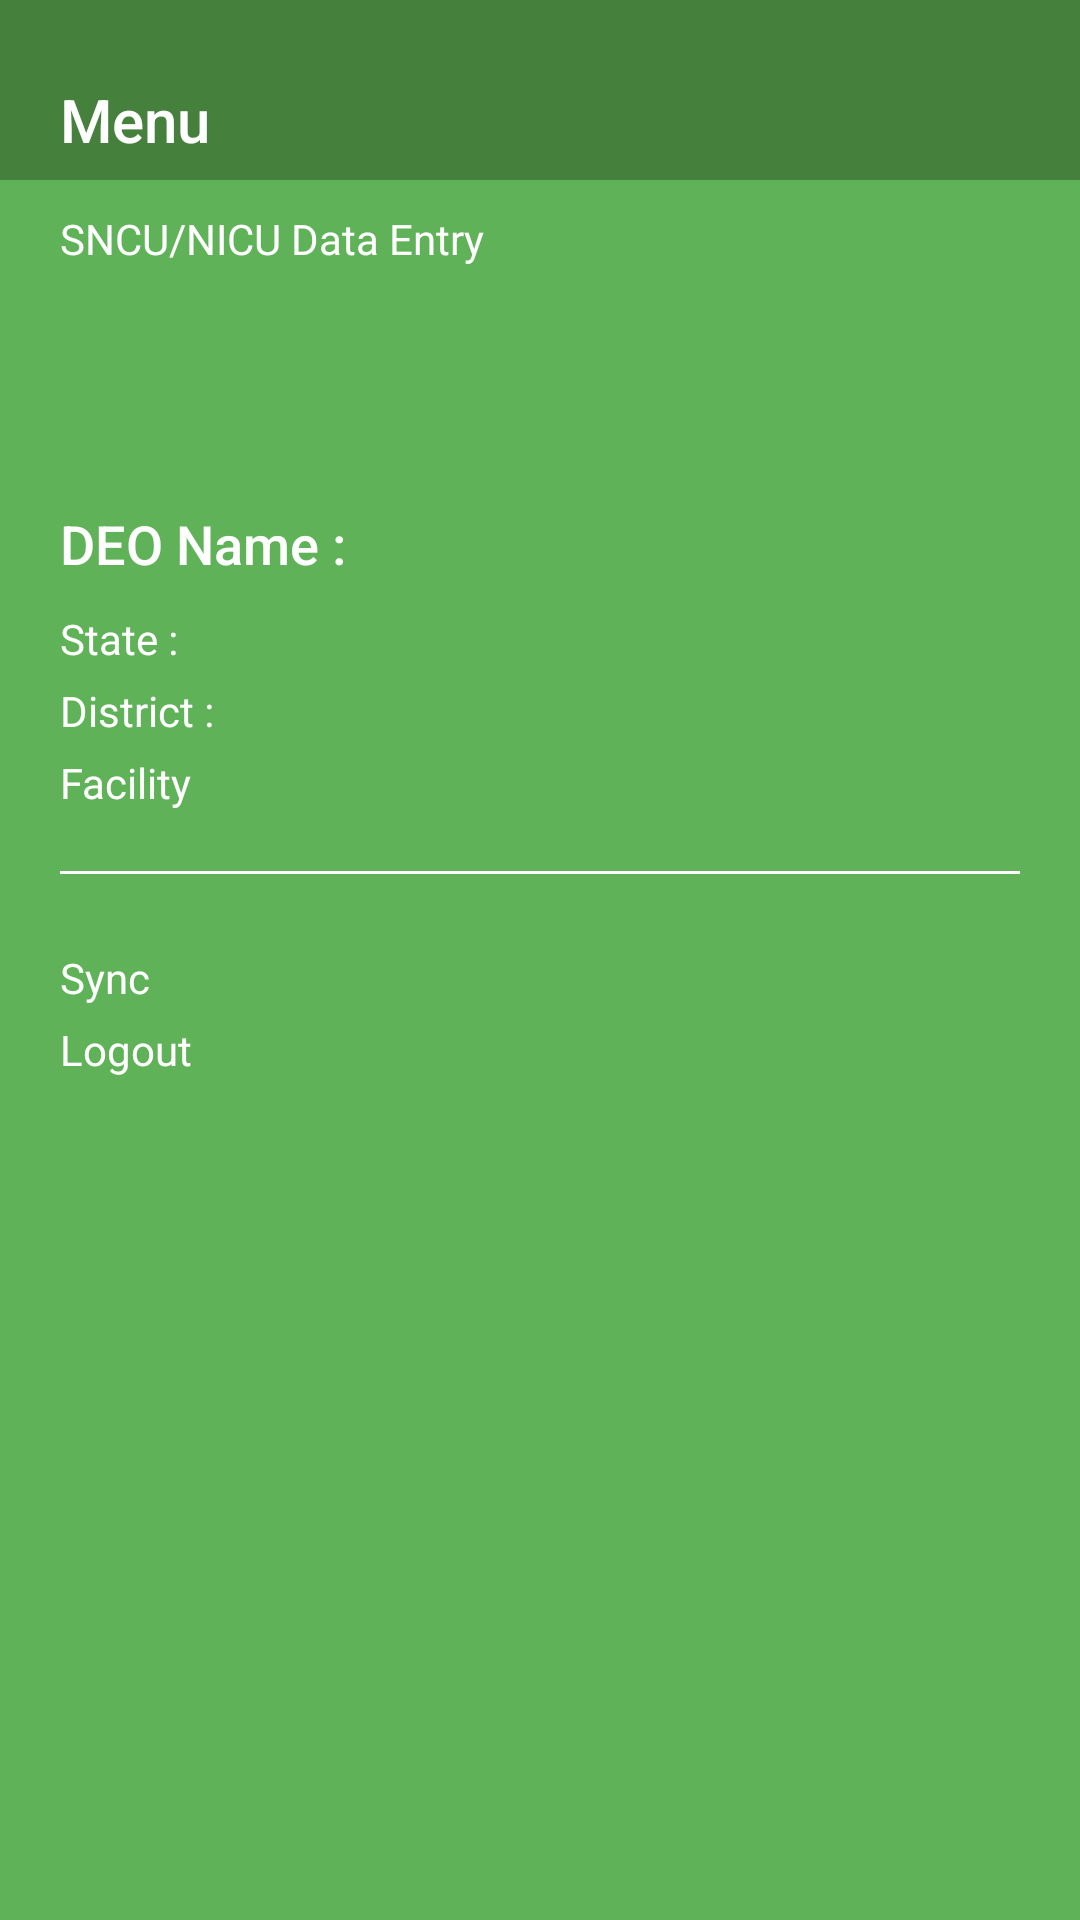

This screen was rendered from an Android layout file. Write that file and the resources it references.
<!-- AndroidManifest.xml: application theme AppTheme.NoActionBar -->
<!-- res/layout/nav_header_sncu.xml -->
<?xml version="1.0" encoding="utf-8"?>
<LinearLayout xmlns:android="http://schemas.android.com/apk/res/android"
    android:layout_width="match_parent"
    android:layout_height="match_parent"
    android:background="@color/colorPrimary"
    android:orientation="vertical"
    android:theme="@style/ThemeOverlay.AppCompat.Dark">

    <TextView
        android:id="@+id/area_name"
        android:layout_width="match_parent"
        android:layout_height="@dimen/sixty"
        android:text="@string/menu"
        android:textSize="@dimen/twenty"
        android:textColor="@color/white"
        android:gravity="center_vertical"
        android:paddingTop="@dimen/twenty"
        android:paddingLeft="@dimen/twenty"
        android:paddingRight="@dimen/twenty"
        android:background="@color/darkGreen"
        style="@android:style/TextAppearance.DeviceDefault.Medium"/>

    <TextView
        android:layout_width="match_parent"
        android:layout_height="wrap_content"
        android:text="@string/sncu_nicu_dataentry"
        android:textColor="@color/white"
        android:paddingTop="@dimen/ten"
        android:paddingLeft="@dimen/twenty"
        android:paddingRight="@dimen/twenty"
        style="@android:style/TextAppearance.DeviceDefault.Small"/>



    <TextView
        android:id="@+id/deo_name"
        style="@android:style/TextAppearance.DeviceDefault.Medium"
        android:layout_width="match_parent"
        android:layout_height="wrap_content"
        android:paddingLeft="@dimen/twenty"
        android:paddingRight="@dimen/twenty"
        android:paddingTop="@dimen/eighty"
        android:text="@string/deo_name"
        android:textColor="@color/white" />

    <TextView
        android:id="@+id/state"
        style="@android:style/TextAppearance.DeviceDefault.Small"
        android:layout_width="match_parent"
        android:layout_height="wrap_content"
        android:paddingLeft="@dimen/twenty"
        android:paddingRight="@dimen/twenty"
        android:paddingTop="@dimen/ten"
        android:text="@string/state"
        android:textColor="@color/white" />

    <TextView
        android:id="@+id/district"
        android:layout_width="match_parent"
        android:layout_height="wrap_content"
        android:text="@string/district"
        android:textColor="@color/white"
        android:paddingTop="@dimen/five"
        android:paddingLeft="@dimen/twenty"
        android:paddingRight="@dimen/twenty"
        style="@android:style/TextAppearance.DeviceDefault.Small"/>

    <TextView
        android:id="@+id/facility"
        android:layout_width="match_parent"
        android:layout_height="wrap_content"
        android:text="@string/facility"
        android:textColor="@color/white"
        android:paddingTop="@dimen/five"
        android:paddingLeft="@dimen/twenty"
        android:paddingRight="@dimen/twenty"
        style="@android:style/TextAppearance.DeviceDefault.Small"/>

    <View
        android:layout_width="match_parent"
        android:layout_height="@dimen/one"
        android:background="@color/white"
        android:layout_margin="@dimen/twenty"/>
    <TextView
        android:id="@+id/sncu_sync"
        android:layout_width="match_parent"
        android:layout_height="wrap_content"
        android:text="@string/sync"
        android:textColor="@color/white"
        android:paddingTop="@dimen/five"
        android:paddingLeft="@dimen/twenty"
        android:paddingRight="@dimen/twenty"
        style="@android:style/TextAppearance.DeviceDefault.Small"/>

    <TextView
        android:id="@+id/sncu_logout"
        android:layout_width="match_parent"
        android:layout_height="wrap_content"
        android:text="@string/logout"
        android:textColor="@color/white"
        android:paddingTop="@dimen/five"
        android:paddingLeft="@dimen/twenty"
        android:paddingRight="@dimen/twenty"
        style="@android:style/TextAppearance.DeviceDefault.Small"/>

</LinearLayout>
<!-- resources referenced by this layout -->
<resources>
  <color name="colorPrimary">#5FB258</color>
  <color name="darkGreen">#46803D</color>
  <color name="white">#FFFFFF</color>
  <dimen name="eighty">80dp</dimen>
  <dimen name="five">5dp</dimen>
  <dimen name="one">1dp</dimen>
  <dimen name="sixty">60dp</dimen>
  <dimen name="ten">10dp</dimen>
  <dimen name="twenty">20dp</dimen>
  <string name="deo_name">DEO Name : </string>
  <string name="district">District : </string>
  <string name="facility">Facility</string>
  <string name="logout">Logout</string>
  <string name="menu">Menu</string>
  <string name="sncu_nicu_dataentry">SNCU/NICU Data Entry</string>
  <string name="state">State : </string>
  <string name="sync">Sync</string>
  <style name="AppTheme.NoActionBar">
          <item name="windowActionBar">false</item>
          <item name="windowNoTitle">true</item>
      </style>
</resources>
